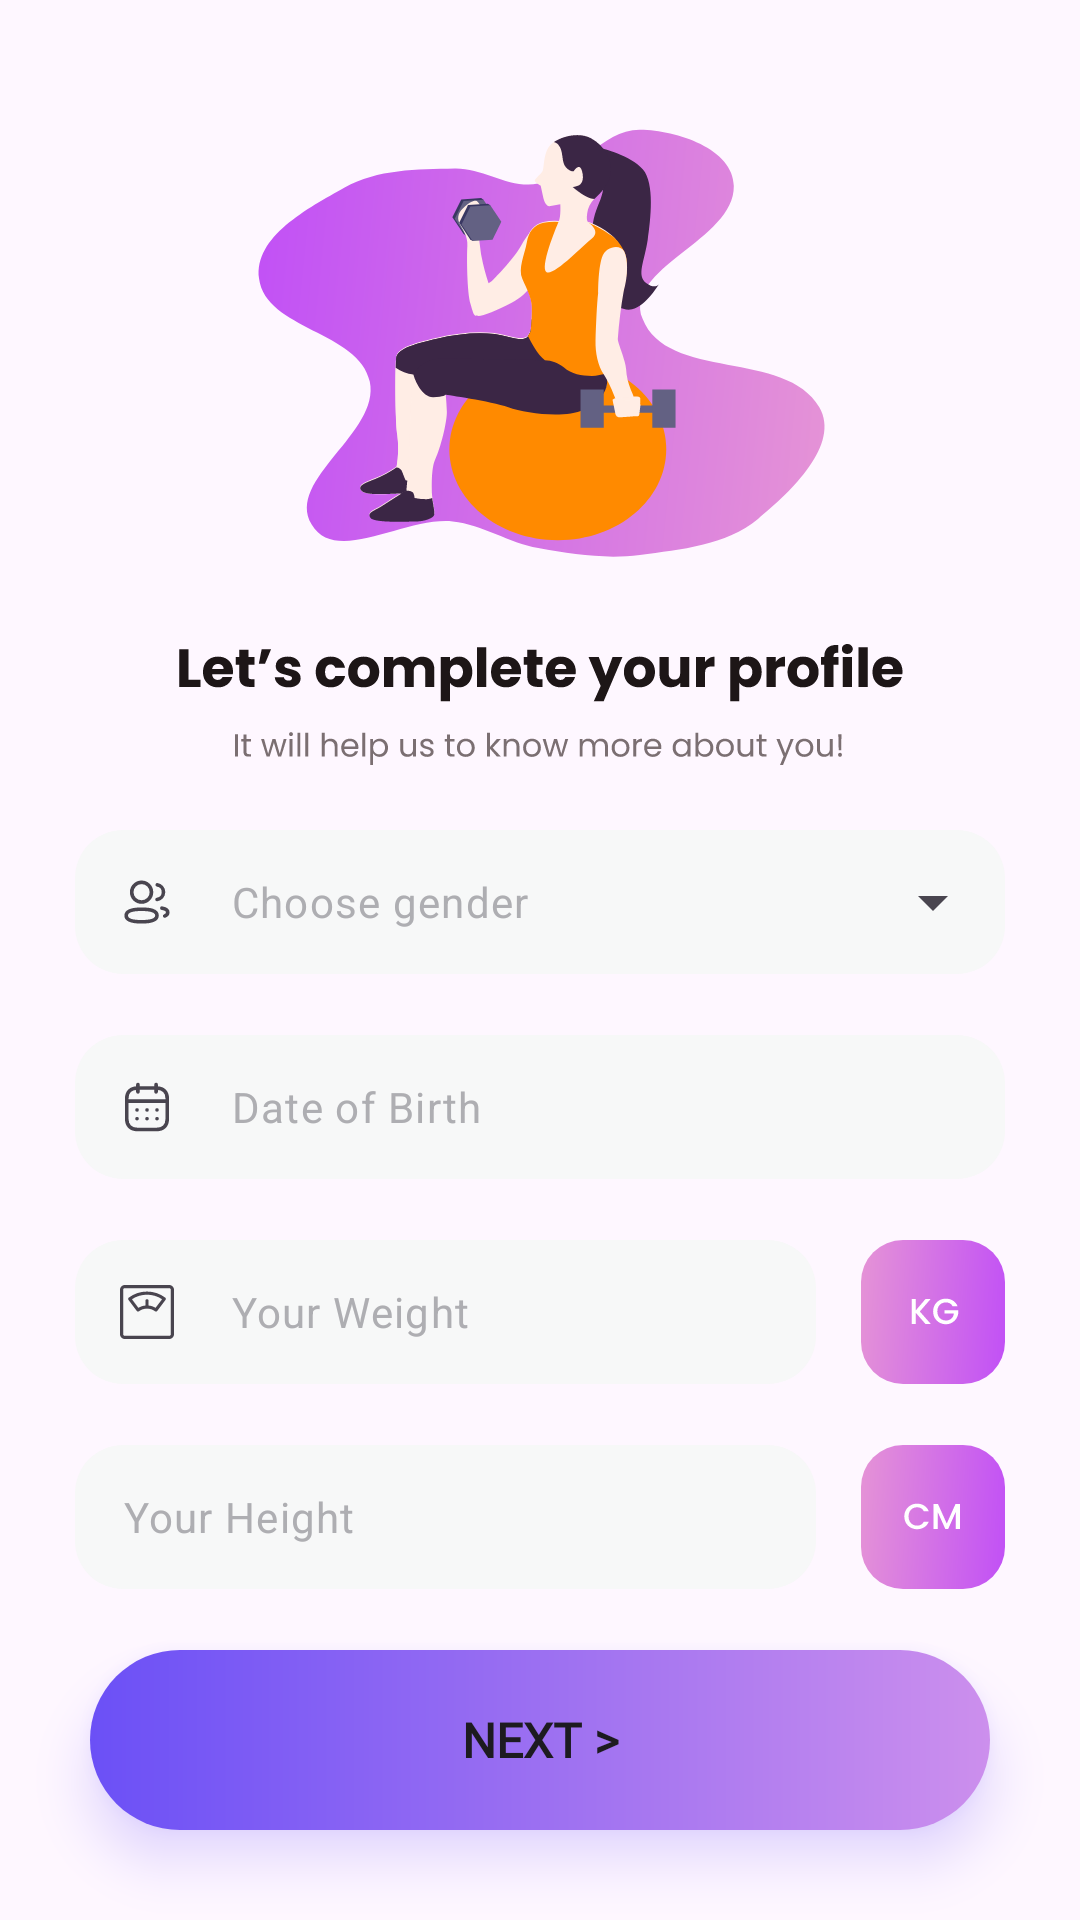

Reconstruct the res/layout file that produces this screen, plus the resources it refers to.
<!-- AndroidManifest.xml: application theme Theme.DIDPOOLFit -->
<!-- res/layout/activity_register_second.xml -->
<?xml version="1.0" encoding="utf-8"?>
<LinearLayout xmlns:android="http://schemas.android.com/apk/res/android"
    xmlns:app="http://schemas.android.com/apk/res-auto"
    xmlns:tools="http://schemas.android.com/tools"
    android:id="@+id/main"
    android:layout_width="match_parent"
    android:layout_height="match_parent"
    android:orientation="vertical"
    tools:context=".RegisterSecondActivity">

    <LinearLayout
        android:layout_width="match_parent"
        android:layout_height="0dp"
        android:layout_weight="1"
        android:orientation="vertical">
        <ImageView
            android:layout_width="match_parent"
            android:layout_height="0dp"
            android:layout_weight="4"
            android:src="@drawable/register_second_frame"/>
        <ImageView
            android:layout_marginVertical="20dp"
            android:layout_gravity="center"
            android:layout_width="wrap_content"
            android:layout_height="0dp"
            android:layout_weight="1"
            android:src="@drawable/register_second_text_section"/>
    </LinearLayout>
    
    <LinearLayout
        android:layout_width="match_parent"
        android:layout_height="wrap_content"
        android:orientation="vertical">

        <com.google.android.material.textfield.TextInputLayout
            style="@style/Widget.Material3.TextInputLayout.FilledBox.ExposedDropdownMenu"
            android:id="@+id/genderLayout"
            android:layout_width="match_parent"
            android:layout_height="wrap_content"
            app:errorEnabled="true"
            app:startIconDrawable="@drawable/gender_icon"
            app:boxBackgroundColor="#F7F8F8"
            app:boxStrokeWidth="0dp"
            app:boxStrokeWidthFocused="0dp"
            app:hintEnabled="false"
            android:layout_marginHorizontal="25dp"
            app:boxCornerRadiusTopStart="16dp"
            app:boxCornerRadiusTopEnd="16dp"
            app:boxCornerRadiusBottomStart="16dp"
            app:boxCornerRadiusBottomEnd="16dp">
            <com.google.android.material.textfield.MaterialAutoCompleteTextView
                android:id="@+id/genderInput"
                android:layout_width="match_parent"
                android:layout_height="48dp"
                android:paddingTop="0dp"
                android:paddingBottom="0dp"
                android:gravity="center_vertical"
                android:textSize="14sp"
                android:inputType="none"
                android:hint="Choose gender"
                android:textColor="#1D1617"
                android:textColorHint="#AEAEB2"
                app:simpleItems="@array/genders"/>
        </com.google.android.material.textfield.TextInputLayout>

        <com.google.android.material.textfield.TextInputLayout
            style="@style/Widget.Material3.TextInputLayout.FilledBox"
            android:id="@+id/dateOfBirthLayout"
            android:layout_width="match_parent"
            android:layout_height="wrap_content"
            app:errorEnabled="true"
            app:startIconDrawable="@drawable/calendar_icon"
            app:boxBackgroundColor="#F7F8F8"
            app:boxStrokeWidth="0dp"
            app:boxStrokeWidthFocused="0dp"
            app:hintEnabled="false"
            android:layout_marginHorizontal="25dp"
            app:boxCornerRadiusTopStart="16dp"
            app:boxCornerRadiusTopEnd="16dp"
            app:boxCornerRadiusBottomStart="16dp"
            app:boxCornerRadiusBottomEnd="16dp">
            <com.google.android.material.textfield.TextInputEditText
                android:id="@+id/dateOfBirthInput"
                android:layout_width="match_parent"
                android:layout_height="48dp"
                android:paddingTop="0dp"
                android:paddingBottom="0dp"
                android:gravity="center_vertical"
                android:textSize="14sp"
                android:inputType="none"
                android:hint="Date of Birth"
                android:focusable="false"
                android:clickable="true"
                android:textColor="#1D1617"
                android:textColorHint="#AEAEB2"/>
        </com.google.android.material.textfield.TextInputLayout>
        <LinearLayout
            android:layout_width="match_parent"
            android:layout_height="wrap_content"
            android:orientation="horizontal">
            <com.google.android.material.textfield.TextInputLayout
                style="@style/Widget.Material3.TextInputLayout.FilledBox"
                android:id="@+id/weightLayout"
                android:layout_width="0dp"
                android:layout_weight="1"
                android:layout_height="wrap_content"
                app:errorEnabled="true"
                app:startIconDrawable="@drawable/weight_icon"
                app:boxBackgroundColor="#F7F8F8"
                app:boxStrokeWidth="0dp"
                app:boxStrokeWidthFocused="0dp"
                app:hintEnabled="false"
                android:layout_marginStart="25dp"
                android:layout_marginEnd="15dp"
                app:boxCornerRadiusTopStart="16dp"
                app:boxCornerRadiusTopEnd="16dp"
                app:boxCornerRadiusBottomStart="16dp"
                app:boxCornerRadiusBottomEnd="16dp">
                <com.google.android.material.textfield.TextInputEditText
                    android:id="@+id/weightInput"
                    android:layout_width="match_parent"
                    android:layout_height="48dp"
                    android:paddingTop="0dp"
                    android:paddingBottom="0dp"
                    android:gravity="center_vertical"
                    android:textSize="14sp"
                    android:inputType="numberDecimal"
                    android:hint="Your Weight"
                    android:textColor="#1D1617"
                    android:textColorHint="#AEAEB2" />
            </com.google.android.material.textfield.TextInputLayout>
            <ImageView
                android:layout_marginEnd="25dp"
                android:layout_width="wrap_content"
                android:layout_height="wrap_content"
                android:src="@drawable/button_kg"/>
        </LinearLayout>
        <LinearLayout
            android:layout_width="match_parent"
            android:layout_height="wrap_content"
            android:orientation="horizontal">
            <com.google.android.material.textfield.TextInputLayout
                style="@style/Widget.Material3.TextInputLayout.FilledBox"
                android:id="@+id/heightLayout"
                android:layout_width="0dp"
                android:layout_weight="1"
                android:layout_height="wrap_content"
                app:errorEnabled="true"
                app:startIconDrawable="@drawable/height_icon"
                app:boxBackgroundColor="#F7F8F8"
                app:boxStrokeWidth="0dp"
                app:boxStrokeWidthFocused="0dp"
                app:hintEnabled="false"
                android:layout_marginStart="25dp"
                android:layout_marginEnd="15dp"
                app:boxCornerRadiusTopStart="16dp"
                app:boxCornerRadiusTopEnd="16dp"
                app:boxCornerRadiusBottomStart="16dp"
                app:boxCornerRadiusBottomEnd="16dp">
                <com.google.android.material.textfield.TextInputEditText
                    android:id="@+id/heightInput"
                    android:layout_width="match_parent"
                    android:layout_height="48dp"
                    android:paddingTop="0dp"
                    android:paddingBottom="0dp"
                    android:gravity="center_vertical"
                    android:textSize="14sp"
                    android:inputType="number"
                    android:hint="Your Height"
                    android:textColor="#1D1617"
                    android:textColorHint="#AEAEB2"
                    android:maxLength="3"/>
            </com.google.android.material.textfield.TextInputLayout>
            <ImageView
                android:layout_marginEnd="25dp"
                android:layout_width="wrap_content"
                android:layout_height="wrap_content"
                android:src="@drawable/button_cm"/>
        </LinearLayout>
        <Button
            android:id="@+id/nextButton"
            android:layout_width="match_parent"
            android:layout_height="60dp"
            android:background="@drawable/bg_button_gradient"
            android:text="@string/next"
            android:textSize="16sp"
            android:textStyle="bold"
            android:fontFamily="@font/poppins_bold"
            app:backgroundTint="@null"
            android:elevation="10dp"
            android:stateListAnimator="@null"
            android:outlineSpotShadowColor="@color/gradient_end_welcome_btn"
            android:outlineAmbientShadowColor="@color/gradient_end_welcome_btn"
            tools:targetApi="p"
            android:layout_marginHorizontal="30dp"
            android:layout_marginBottom="30dp"/>
    </LinearLayout>

</LinearLayout>
<!-- resources referenced by this layout -->
<resources>
  <string-array name="genders">
          <item>Male</item>
          <item>Female</item>
      </string-array>
  <color name="gradient_end_welcome_btn">#6B50F6</color>
  <!-- drawable bg_button_gradient (drawable) -->
  <?xml version="1.0" encoding="utf-8"?>
  <shape xmlns:android="http://schemas.android.com/apk/res/android"
      android:shape="rectangle">
      <gradient
          android:startColor="@color/gradient_start_welcome_btn"
          android:endColor="@color/gradient_end_welcome_btn"
          android:angle="180"/>
      <corners
          android:radius="99dp"/>
  
  </shape>
  <!-- drawable gender_icon (drawable) -->
  <vector xmlns:android="http://schemas.android.com/apk/res/android"
      android:width="18dp"
      android:height="18dp"
      android:viewportWidth="18"
      android:viewportHeight="18">
    <path
        android:pathData="M7.194,11.405C9.96,11.405 12.325,11.824 12.325,13.499C12.325,15.174 9.976,15.605 7.194,15.605C4.426,15.605 2.062,15.19 2.062,13.514C2.062,11.839 4.41,11.405 7.194,11.405Z"
        android:strokeLineJoin="round"
        android:strokeWidth="1.2"
        android:fillColor="#00000000"
        android:strokeColor="#7B6F72"
        android:strokeLineCap="round"/>
    <path
        android:pathData="M7.193,9.015C5.377,9.015 3.904,7.543 3.904,5.726C3.904,3.91 5.377,2.437 7.193,2.437C9.009,2.437 10.482,3.91 10.482,5.726C10.489,7.536 9.026,9.008 7.217,9.015H7.193Z"
        android:strokeLineJoin="round"
        android:strokeWidth="1.2"
        android:fillColor="#00000000"
        android:strokeColor="#7B6F72"
        android:strokeLineCap="round"/>
    <path
        android:pathData="M12.362,8.161C13.563,7.992 14.488,6.962 14.49,5.715C14.49,4.485 13.594,3.465 12.419,3.273"
        android:strokeLineJoin="round"
        android:strokeWidth="1.2"
        android:fillColor="#00000000"
        android:strokeColor="#7B6F72"
        android:strokeLineCap="round"/>
    <path
        android:pathData="M13.946,11.049C15.109,11.222 15.922,11.63 15.922,12.47C15.922,13.049 15.539,13.424 14.921,13.658"
        android:strokeLineJoin="round"
        android:strokeWidth="1.2"
        android:fillColor="#00000000"
        android:strokeColor="#7B6F72"
        android:strokeLineCap="round"/>
  </vector>
  <string name="next">Next &gt;</string>
  <style name="Theme.DIDPOOLFit" parent="Base.Theme.DIDPOOLFit" />
  <color name="gradient_start_welcome_btn">#CC8FED</color>
  <style name="Base.Theme.DIDPOOLFit" parent="Theme.Material3.Light.NoActionBar">
          
          
      </style>
</resources>
